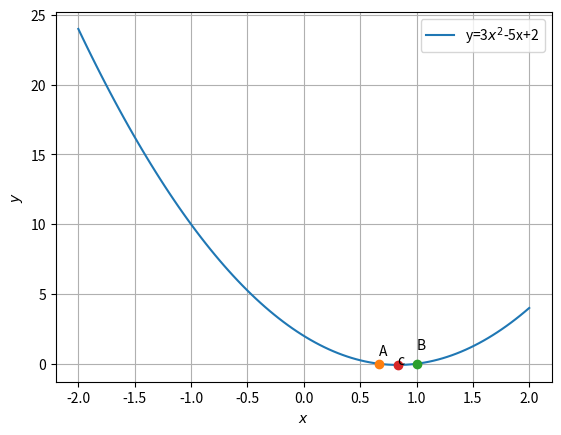

Generate this figure with matplotlib:
# -*- coding: utf-8 -*-
"""Assignment5(1)

Automatically generated by Colaboratory.

Original file is located at
    https://colab.research.google.com/<link-removed>
"""

# -*- coding: utf-8 -*-
"""ChallengeProblem3_1ipynb
Automatically generated by Colaboratory.
Original file is located at
    https://colab.research.google.com/<link-removed>
"""

import matplotlib.pyplot as plt
import numpy as np

x = np.linspace(-2, 2, 100)

y = 3*x**2 - 5*x + 2 

a = 3
b = -5
c = 2

d1 = -b + np.sqrt(b**2-4*a*c)
d2 = -b - np.sqrt(b**2-4*a*c)
d1 = d1/(2*a)
d2 = d2/(2*a)

plt.plot(x,y,label='y=3$x^2$-5x+2')
plt.grid()

plt.plot(d2,0, 'o')
plt.text(d2,0.6, 'A')
plt.plot(d1, 0, 'o')
plt.text(d1,1.0, 'B')
plt.plot(5/6,-1/12, 'o')
plt.text(0.83,-0.083,'c')

#show plot
plt.xlabel('$x$');plt.ylabel('$y$')
plt.legend()

plt.show()